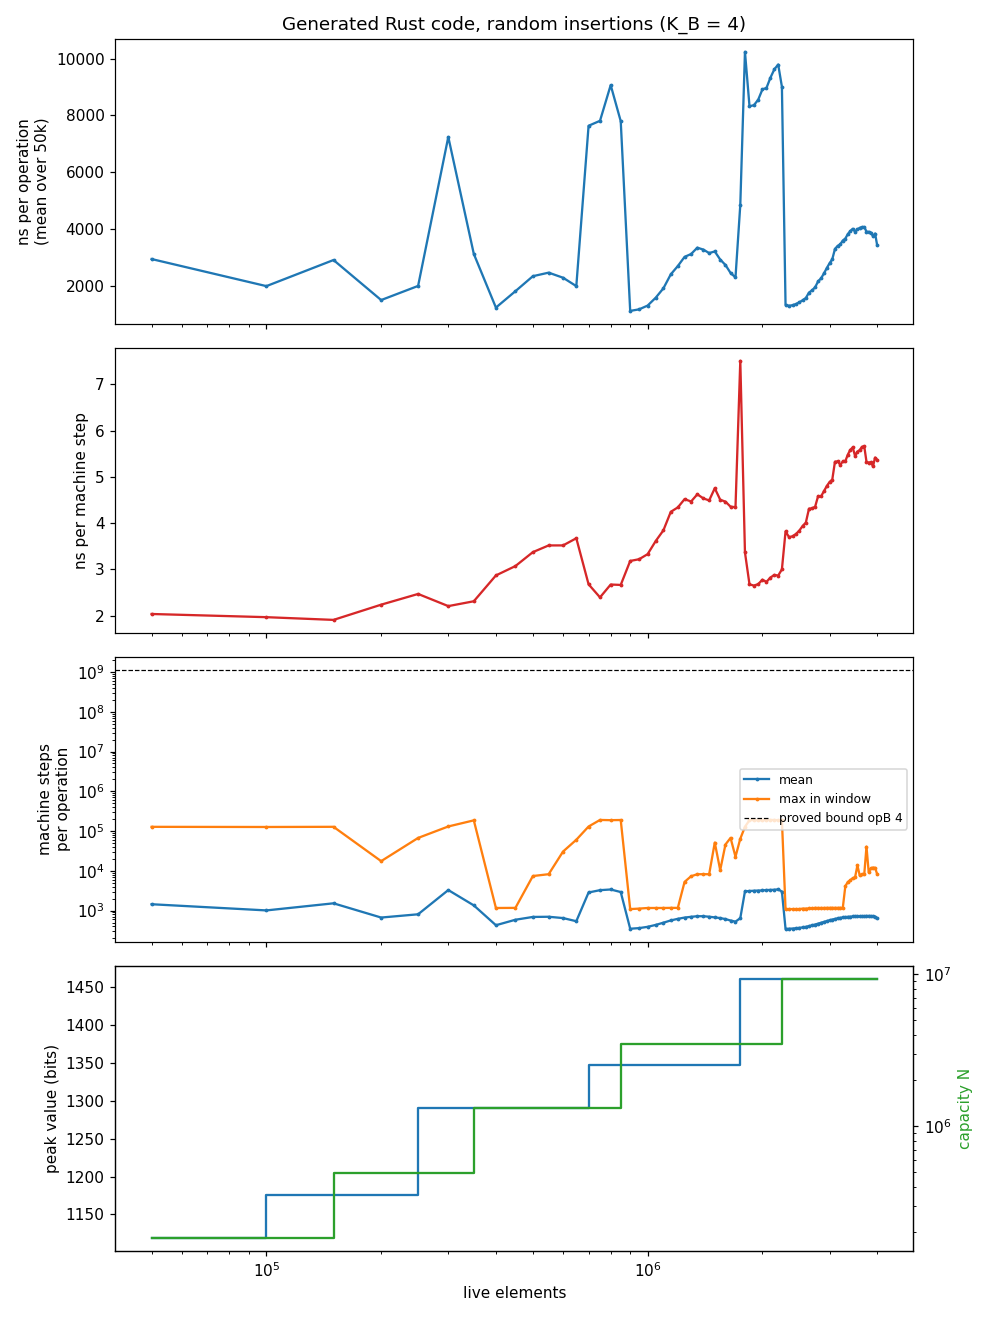

Source data for this figure (header and first rows):
ops, live, N, L, ns_per_op, mean_steps, max_steps, peak_bits
50000, 50000, 184228, 18, 2940, 1446, 127759, 1119
100000, 100000, 184228, 18, 1986, 1011, 126612, 1176
150000, 150000, 491300, 19, 2906, 1525, 127894, 1176
200000, 200000, 491300, 19, 1495, 669, 17518, 1176
250000, 250000, 491300, 19, 1993, 808, 67190, 1290
300000, 300000, 491300, 19, 7243, 3287, 130429, 1290
350000, 350000, 1310160, 21, 3121, 1352, 185843, 1290
400000, 400000, 1310160, 21, 1230, 429, 1163, 1290
450000, 450000, 1310160, 21, 1808, 589, 1171, 1290
500000, 500000, 1310160, 21, 2336, 693, 7401, 1290
550000, 550000, 1310160, 21, 2461, 700, 8228, 1290
600000, 600000, 1310160, 21, 2282, 649, 30553, 1290
650000, 650000, 1310160, 21, 1986, 541, 60409, 1290
700000, 700000, 1310160, 21, 7637, 2855, 130052, 1347
750000, 750000, 1310160, 21, 7812, 3265, 190189, 1347
800000, 800000, 1310160, 21, 9070, 3397, 187839, 1347
850000, 850000, 3493788, 22, 7799, 2930, 189601, 1347
900000, 900000, 3493788, 22, 1113, 350, 1091, 1347
950000, 950000, 3493788, 22, 1168, 363, 1123, 1347
1000000, 1000000, 3493788, 22, 1301, 391, 1163, 1347
1050000, 1050000, 3493788, 22, 1578, 437, 1163, 1347
1100000, 1100000, 3493788, 22, 1910, 497, 1164, 1347
1150000, 1150000, 3493788, 22, 2401, 566, 1171, 1347
1200000, 1200000, 3493788, 22, 2694, 621, 1171, 1347
1250000, 1250000, 3493788, 22, 3017, 668, 5275, 1347
1300000, 1300000, 3493788, 22, 3117, 698, 7310, 1347
1350000, 1350000, 3493788, 22, 3341, 723, 8223, 1347
1400000, 1400000, 3493788, 22, 3273, 722, 8228, 1347
1450000, 1450000, 3493788, 22, 3151, 702, 8225, 1347
1500000, 1500000, 3493788, 22, 3208, 675, 51326, 1347
1550000, 1550000, 3493788, 22, 2923, 649, 10434, 1347
1600000, 1600000, 3493788, 22, 2731, 612, 45907, 1347
1650000, 1650000, 3493788, 22, 2451, 563, 67297, 1347
1700000, 1700000, 3493788, 22, 2293, 528, 22634, 1347
1750000, 1750000, 3493788, 22, 4850, 646, 64302, 1461
1800000, 1800000, 3493788, 22, 10243, 3044, 127641, 1461
1850000, 1850000, 3493788, 22, 8325, 3113, 188194, 1461
1900000, 1900000, 3493788, 22, 8362, 3158, 188870, 1461
1950000, 1950000, 3493788, 22, 8557, 3194, 187014, 1461
2000000, 2000000, 3493788, 22, 8918, 3214, 187089, 1461
2050000, 2050000, 3493788, 22, 8972, 3288, 189476, 1461
2100000, 2100000, 3493788, 22, 9336, 3308, 189599, 1461
2150000, 2150000, 3493788, 22, 9629, 3345, 189674, 1461
2200000, 2200000, 3493788, 22, 9796, 3421, 187193, 1461
2250000, 2250000, 9316800, 24, 9013, 3007, 188452, 1461
2300000, 2300000, 9316800, 24, 1325, 347, 1091, 1461
2350000, 2350000, 9316800, 24, 1293, 350, 1091, 1461
2400000, 2400000, 9316800, 24, 1315, 354, 1091, 1461
2450000, 2450000, 9316800, 24, 1355, 360, 1091, 1461
2500000, 2500000, 9316800, 24, 1416, 369, 1091, 1461
2550000, 2550000, 9316800, 24, 1488, 378, 1123, 1461
2600000, 2600000, 9316800, 24, 1568, 391, 1123, 1461
2650000, 2650000, 9316800, 24, 1759, 408, 1131, 1461
2700000, 2700000, 9316800, 24, 1839, 426, 1131, 1461
2750000, 2750000, 9316800, 24, 1946, 447, 1171, 1461
2800000, 2800000, 9316800, 24, 2154, 470, 1163, 1461
2850000, 2850000, 9316800, 24, 2261, 494, 1163, 1461
2900000, 2900000, 9316800, 24, 2433, 519, 1163, 1461
2950000, 2950000, 9316800, 24, 2620, 546, 1171, 1461
3000000, 3000000, 9316800, 24, 2790, 571, 1171, 1461
... 20 more rows
